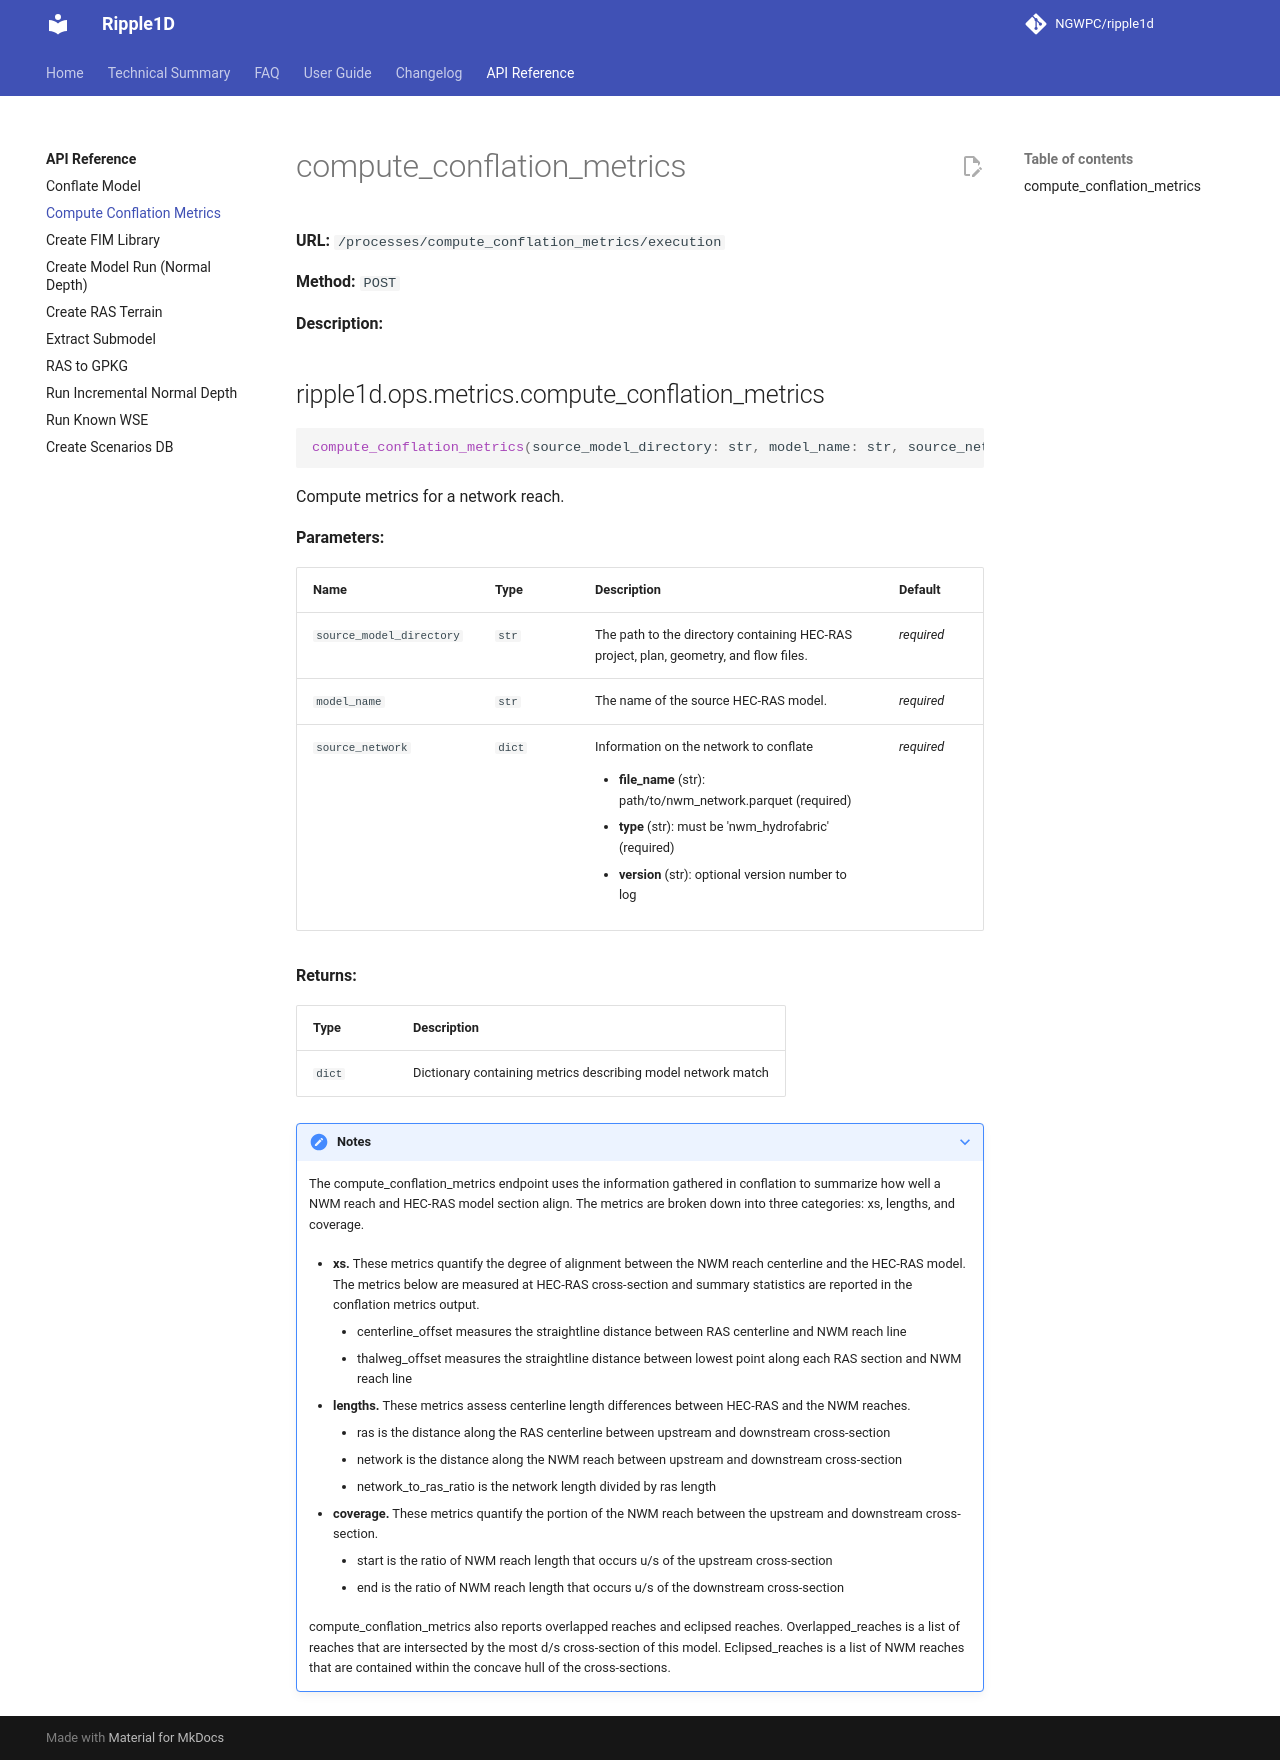

repository: NGWPC/ripple1d · page: dev/endpoints/compute-conflation-metrics/index.html · generator: mkdocs

# compute_conflation_metrics

**URL:** `/processes/compute_conflation_metrics/execution`

**Method:** `POST`

**Description:**

::: ripple1d.ops.metrics.compute_conflation_metrics
